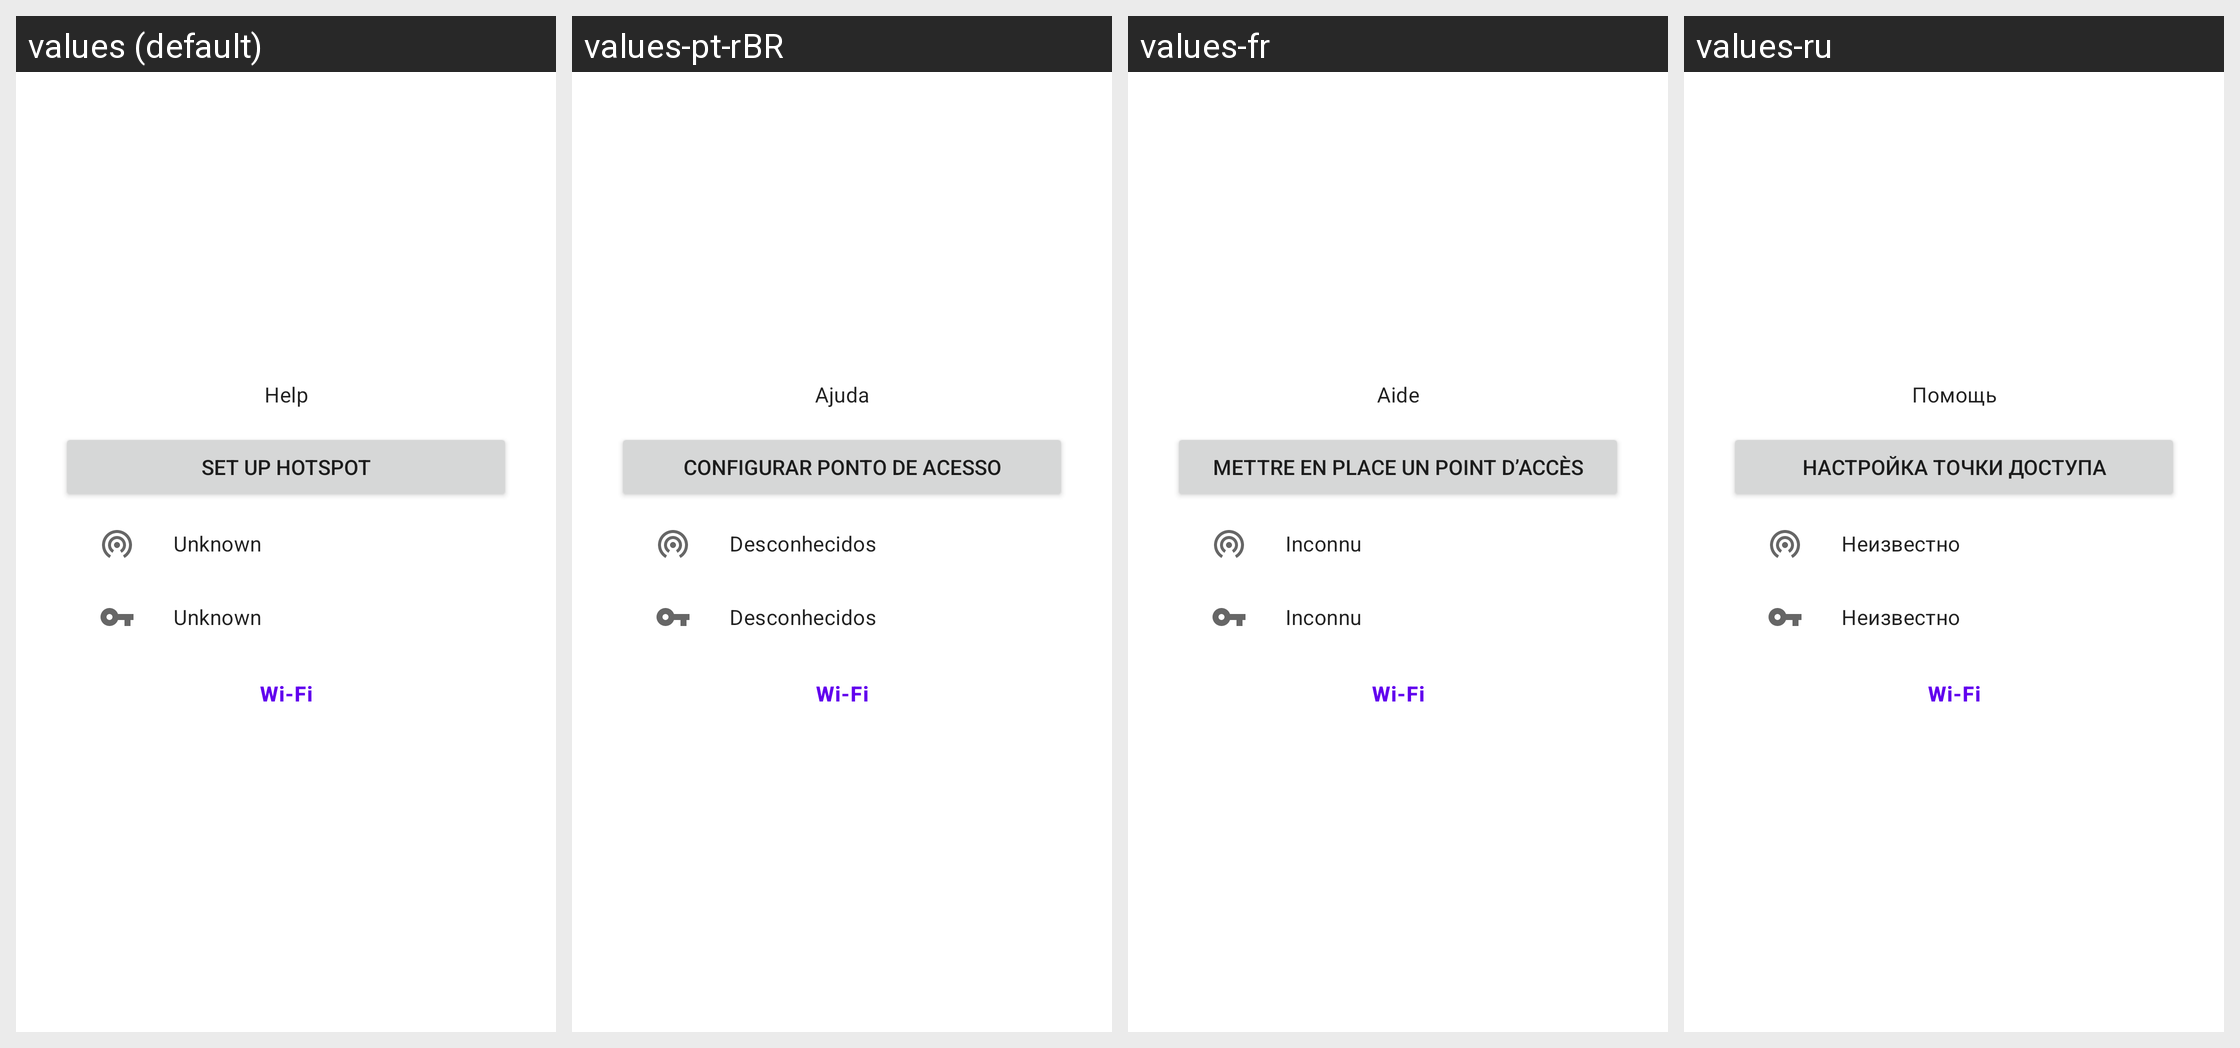

Strings drawn on this Android screen and how each of the app's shown locales translates them:
Android screen res/layout/include_layout_network_status_info_container.xml rendered under 4 locales, left to right: values (default), values-pt-rBR, values-fr, values-ru. Device: Nexus 5 (rendered at 1080×1920; each locale shown at half size, 540×960, under a caption strip naming it); theme Theme.TrebleShot.
Other locales in the repository, not shown: values-ar, values-ar-rAR, values-bn-rBD, values-ca, values-de, values-el, values-es, values-eu, values-fa, values-he, values-hi, values-id, values-in, values-it, values-ja, values-kn, values-lt, values-ml, values-my, values-nb-rNO, values-nl, values-or, values-pl, values-pt, values-si, values-sv, values-ta, values-te, values-tr, values-uk, values-ur-rIN, values-ur-rPK, values-vi, values-zh-rCN, values-zh-rTW.
Strings drawn on this screen, with the default value and each locale's value (text and hints the layout hard-codes, and strings that could not be matched under every locale, appear in the picture but are not listed):

help
  values: Help
  values-pt-rBR: Ajuda
  values-fr: Aide
  values-ru: Помощь

unknown
  values: Unknown
  values-pt-rBR: Desconhecidos
  values-fr: Inconnu
  values-ru: Неизвестно

wifi_settings
  values: Wi-Fi
  values-pt-rBR: Wi-Fi
  values-fr: Wi-Fi
  values-ru: Wi-Fi
